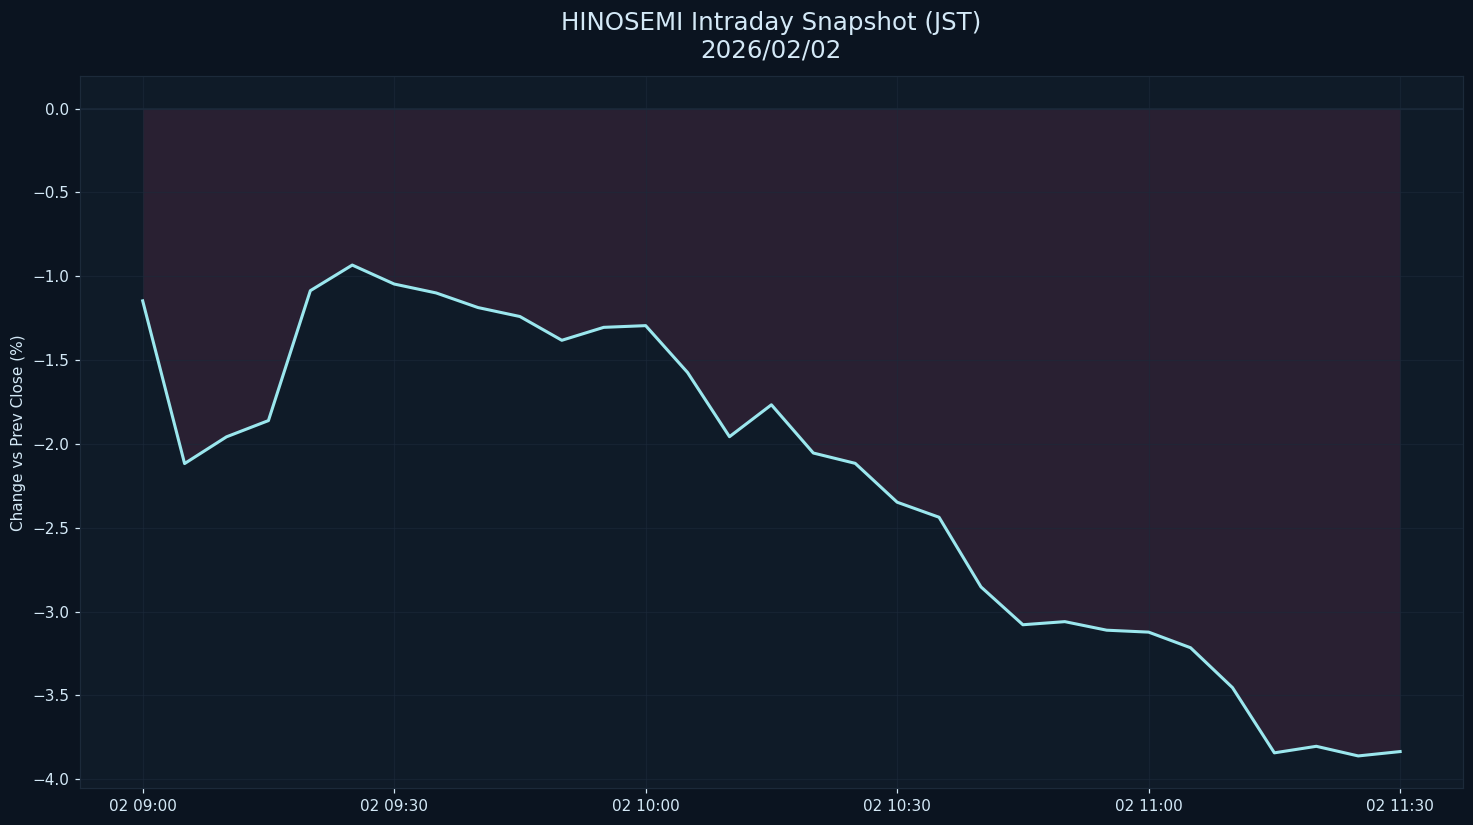

Values plotted in this chart, from the file beside it:
datetime_jst, pct
2026-02-02 09:00:00+09:00, -1.147
2026-02-02 09:05:00+09:00, -2.117
2026-02-02 09:10:00+09:00, -1.958
2026-02-02 09:15:00+09:00, -1.861
2026-02-02 09:20:00+09:00, -1.086
2026-02-02 09:25:00+09:00, -0.9335
2026-02-02 09:30:00+09:00, -1.047
2026-02-02 09:35:00+09:00, -1.1
2026-02-02 09:40:00+09:00, -1.187
2026-02-02 09:45:00+09:00, -1.24
2026-02-02 09:50:00+09:00, -1.382
2026-02-02 09:55:00+09:00, -1.305
2026-02-02 10:00:00+09:00, -1.295
2026-02-02 10:05:00+09:00, -1.574
2026-02-02 10:10:00+09:00, -1.957
2026-02-02 10:15:00+09:00, -1.767
2026-02-02 10:20:00+09:00, -2.054
2026-02-02 10:25:00+09:00, -2.116
2026-02-02 10:30:00+09:00, -2.348
2026-02-02 10:35:00+09:00, -2.437
2026-02-02 10:40:00+09:00, -2.853
2026-02-02 10:45:00+09:00, -3.078
2026-02-02 10:50:00+09:00, -3.06
2026-02-02 10:55:00+09:00, -3.111
2026-02-02 11:00:00+09:00, -3.122
2026-02-02 11:05:00+09:00, -3.215
2026-02-02 11:10:00+09:00, -3.453
2026-02-02 11:15:00+09:00, -3.842
2026-02-02 11:20:00+09:00, -3.803
2026-02-02 11:25:00+09:00, -3.86
2026-02-02 11:30:00+09:00, -3.834
